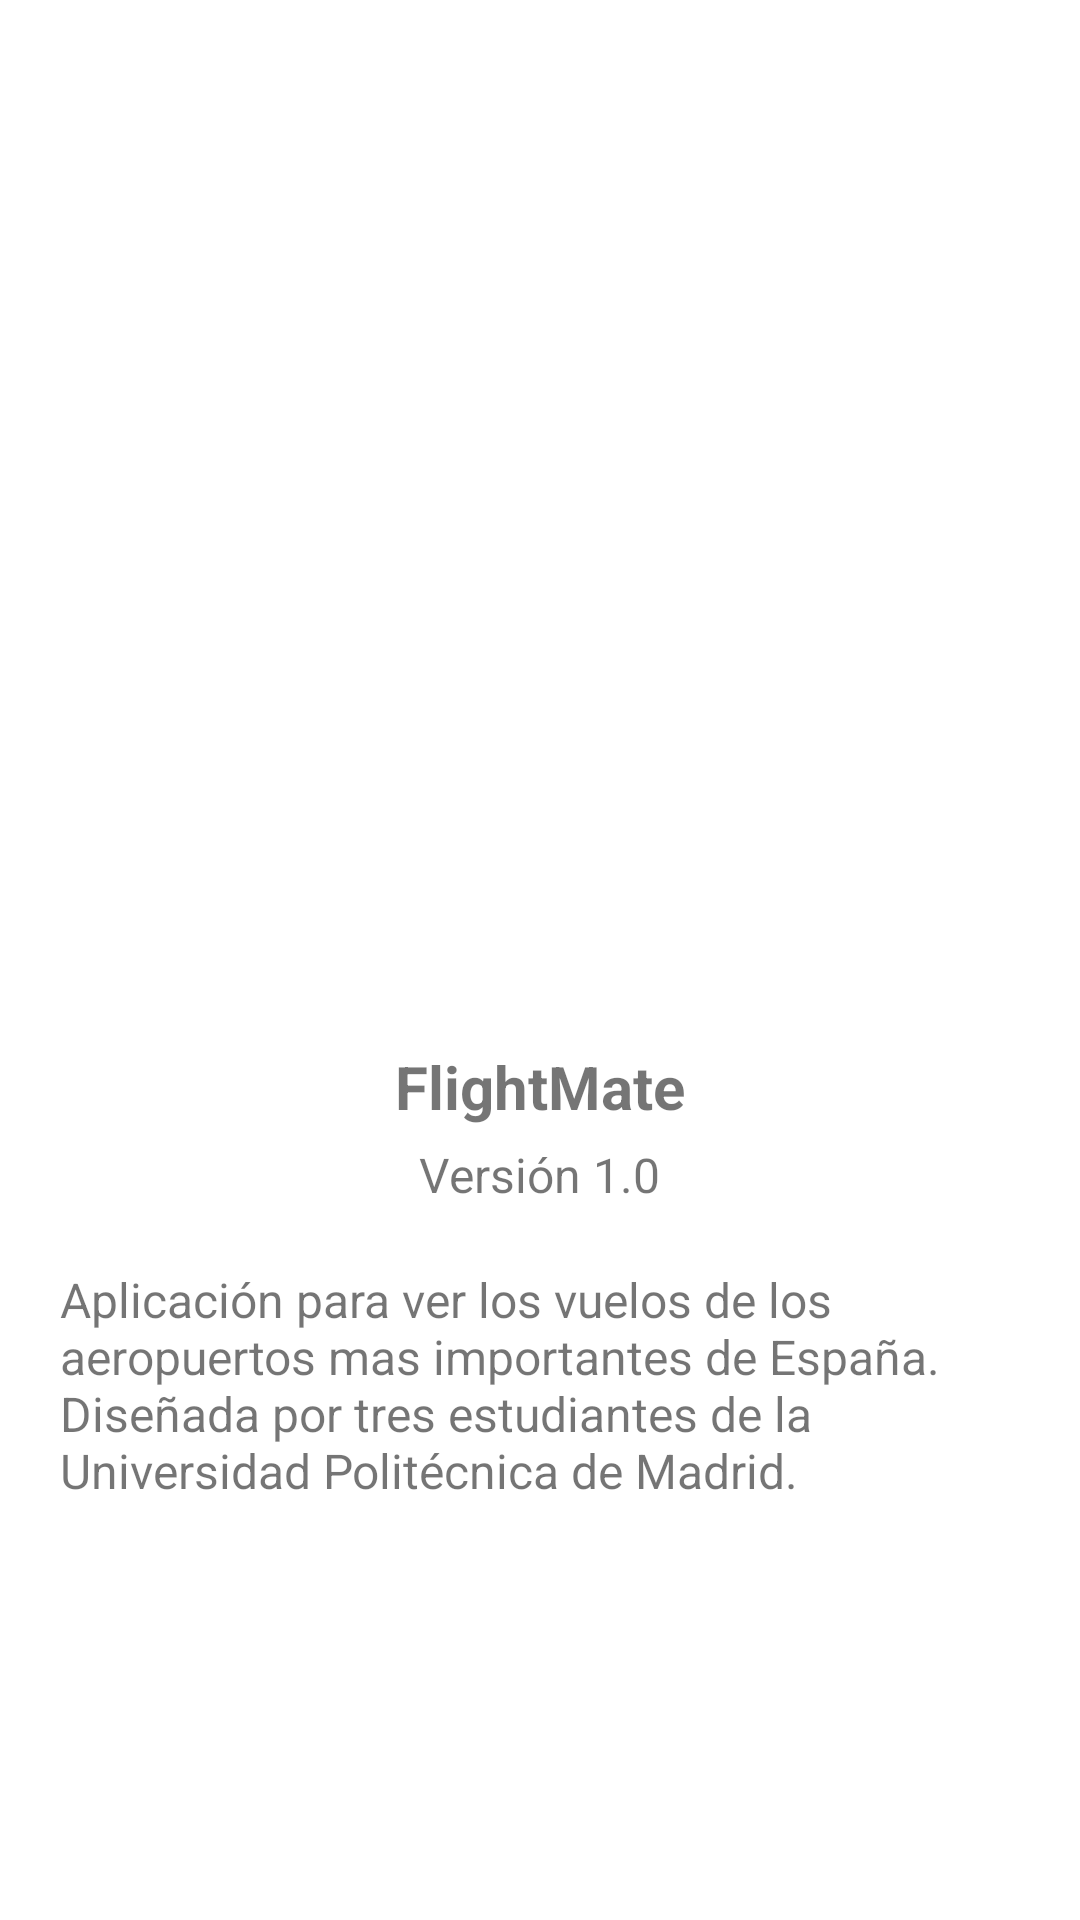

The Android layout XML behind this screen, and the referenced resources:
<!-- AndroidManifest.xml: application theme Theme.Flightmate -->
<!-- res/layout/activity_about_us.xml -->
<?xml version="1.0" encoding="utf-8"?>
<androidx.constraintlayout.widget.ConstraintLayout xmlns:android="http://schemas.android.com/apk/res/android"
    xmlns:app="http://schemas.android.com/apk/res-auto"
    xmlns:tools="http://schemas.android.com/tools"
    android:layout_width="match_parent"
    android:layout_height="match_parent"
    tools:context=".AboutUsActivity">

    <LinearLayout
        android:layout_width="match_parent"
        android:layout_height="match_parent"
        android:orientation="vertical"
        android:gravity="center">

        <ImageView
            android:layout_width="200dp"
            android:layout_height="200dp"
            android:src="@mipmap/flightmate" />

        <TextView
            android:layout_width="wrap_content"
            android:layout_height="wrap_content"
            android:text="FlightMate"
            android:textSize="20sp"
            android:textStyle="bold"
            android:paddingTop="10dp" />

        <TextView
            android:layout_width="wrap_content"
            android:layout_height="wrap_content"
            android:text="Versión 1.0"
            android:textSize="16sp"
            android:paddingTop="5dp" />

        <TextView
            android:layout_width="wrap_content"
            android:layout_height="wrap_content"
            android:text="Aplicación para ver los vuelos de los aeropuertos mas importantes de España. Diseñada por tres estudiantes de la Universidad Politécnica de Madrid."
            android:textSize="16sp"
            android:paddingTop="20dp"
            android:paddingHorizontal="20dp" />

    </LinearLayout>

</androidx.constraintlayout.widget.ConstraintLayout>
<!-- resources referenced by this layout -->
<resources>
  <!-- mipmap flightmate (mipmap-anydpi-v26) -->
  <?xml version="1.0" encoding="utf-8"?>
  <adaptive-icon xmlns:android="http://schemas.android.com/apk/res/android">
      <background android:drawable="@drawable/flightmate_background"/>
      <foreground android:drawable="@mipmap/flightmate_foreground"/>
  </adaptive-icon>
  <style name="Theme.Flightmate" parent="Theme.MaterialComponents.DayNight.DarkActionBar">
          
          <item name="colorPrimary">#2196F3</item>
          <item name="colorPrimaryVariant">@color/purple_700</item>
          <item name="colorOnPrimary">@color/white</item>
          
          <item name="colorSecondary">@color/teal_200</item>
          <item name="colorSecondaryVariant">@color/teal_700</item>
          <item name="colorOnSecondary">@color/black</item>
          
          <item name="android:statusBarColor">?attr/colorPrimaryVariant</item>
          
      </style>
  <color name="purple_700">#FF3700B3</color>
  <color name="white">#FFFFFFFF</color>
  <color name="teal_200">#FF03DAC5</color>
  <color name="teal_700">#FF018786</color>
  <color name="black">#FF000000</color>
</resources>
